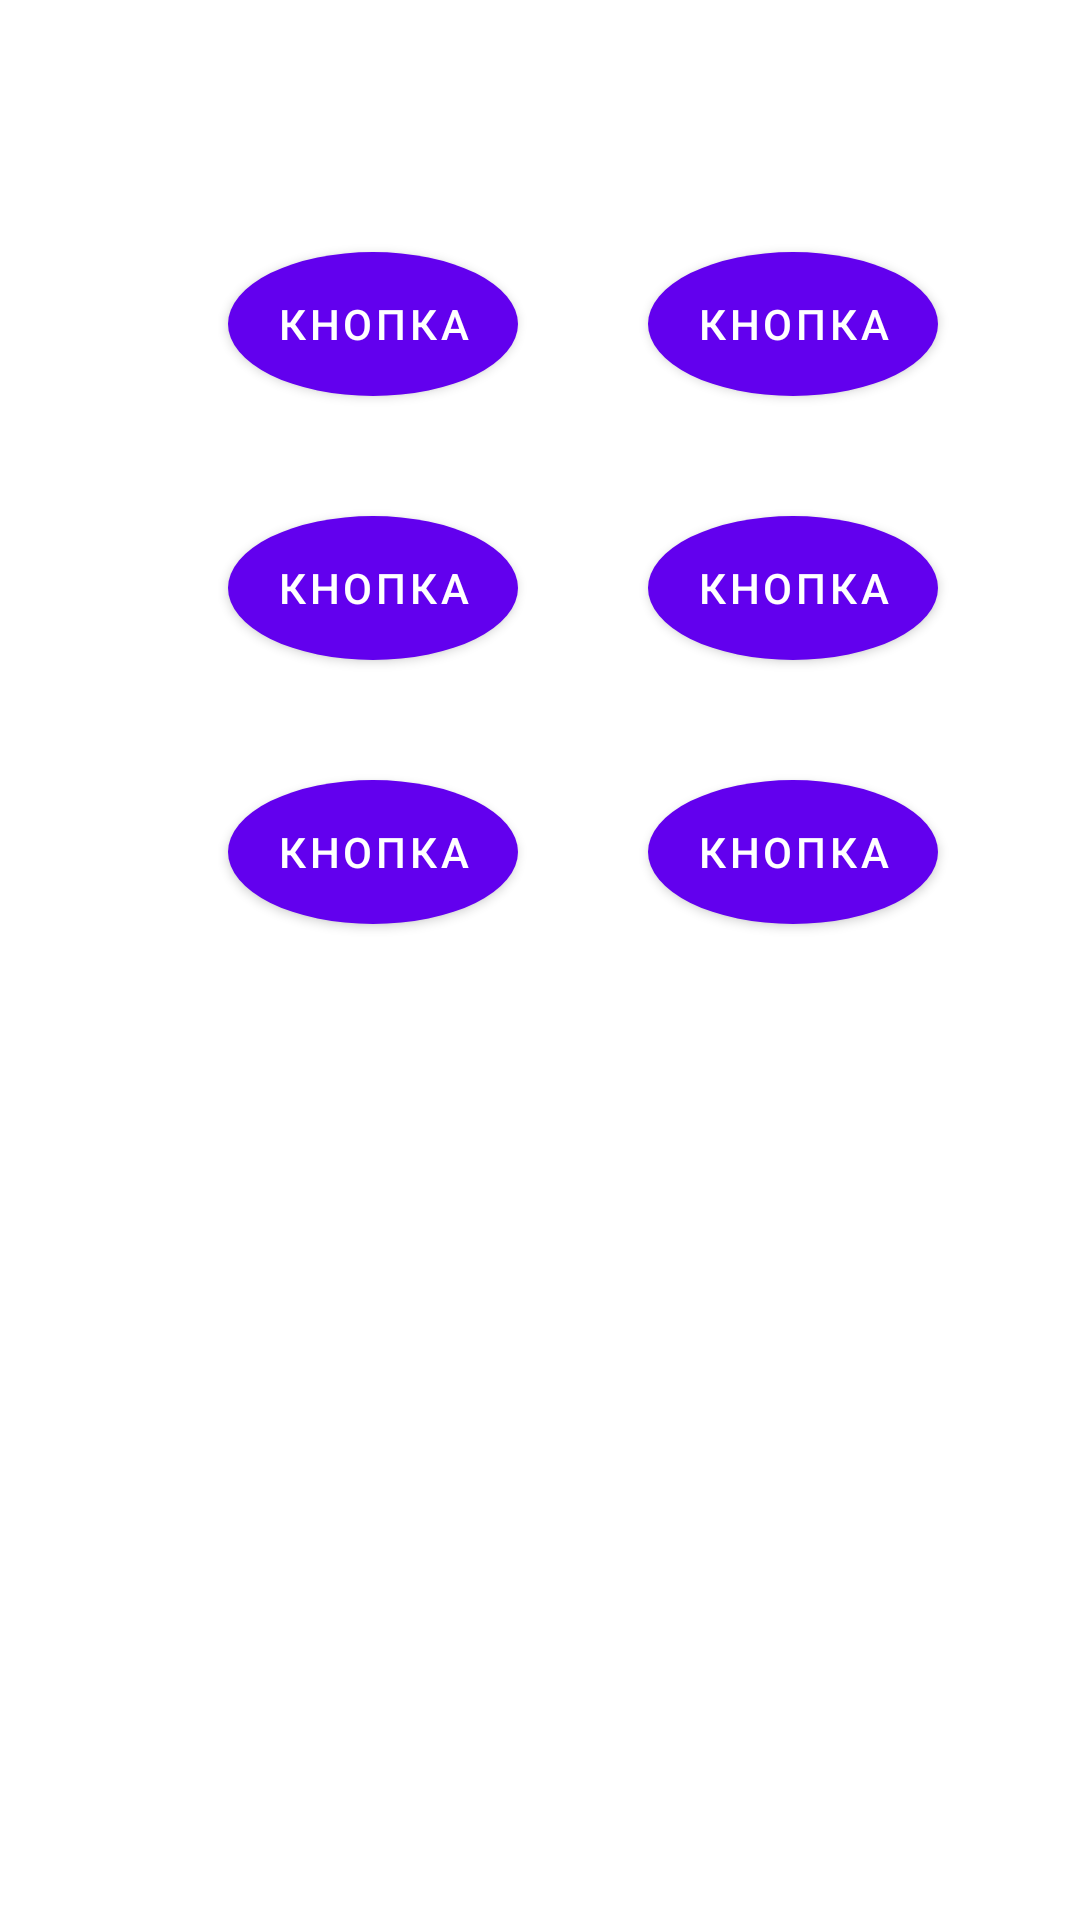

The Android layout XML behind this screen, and the referenced resources:
<!-- AndroidManifest.xml: application theme Theme.Earsypay -->
<!-- res/layout/bankapps.xml -->
<?xml version="1.0" encoding="utf-8"?>
<androidx.constraintlayout.widget.ConstraintLayout xmlns:android="http://schemas.android.com/apk/res/android"
    xmlns:tools="http://schemas.android.com/tools"
    android:layout_width="match_parent"
    android:layout_height="match_parent"
    xmlns:app="http://schemas.android.com/apk/res-auto">

    <Button
        android:id="@+id/button1"
        android:layout_width="wrap_content"
        android:layout_height="wrap_content"
        android:layout_marginStart="76dp"
        android:layout_marginTop="84dp"
        android:background="@drawable/rounded_button"
        android:text="Кнопка"
        app:layout_constraintStart_toStartOf="parent"
        app:layout_constraintTop_toTopOf="parent" />

    <Button
        android:id="@+id/button2"
        android:layout_width="wrap_content"
        android:layout_height="wrap_content"
        android:layout_marginStart="216dp"
        android:layout_marginTop="84dp"
        android:background="@drawable/rounded_button"
        android:text="Кнопка"
        app:layout_constraintStart_toStartOf="parent"
        app:layout_constraintTop_toTopOf="parent" />

    <Button
        android:id="@+id/button3"
        android:layout_width="wrap_content"
        android:layout_height="wrap_content"
        android:layout_marginStart="216dp"
        android:layout_marginTop="172dp"
        android:background="@drawable/rounded_button"
        android:text="Кнопка"
        app:layout_constraintStart_toStartOf="parent"
        app:layout_constraintTop_toTopOf="parent" />

    <Button
        android:id="@+id/button4"
        android:layout_width="wrap_content"
        android:layout_height="wrap_content"
        android:layout_marginStart="216dp"
        android:layout_marginTop="260dp"
        android:background="@drawable/rounded_button"
        android:text="Кнопка"
        app:layout_constraintStart_toStartOf="parent"
        app:layout_constraintTop_toTopOf="parent" />

    <Button
        android:id="@+id/button5"
        android:layout_width="wrap_content"
        android:layout_height="wrap_content"
        android:layout_marginStart="76dp"
        android:layout_marginTop="260dp"
        android:background="@drawable/rounded_button"
        android:text="Кнопка"
        app:layout_constraintStart_toStartOf="parent"
        app:layout_constraintTop_toTopOf="parent" />

    <Button
        android:id="@+id/button6"
        android:layout_width="wrap_content"
        android:layout_height="wrap_content"
        android:layout_marginStart="76dp"
        android:layout_marginTop="172dp"
        android:background="@drawable/rounded_button"
        android:text="Кнопка"
        app:layout_constraintStart_toStartOf="parent"
        app:layout_constraintTop_toTopOf="parent" />
</androidx.constraintlayout.widget.ConstraintLayout>
<!-- resources referenced by this layout -->
<resources>
  <!-- drawable rounded_button (drawable) -->
  <shape xmlns:android="http://schemas.android.com/apk/res/android"
      android:shape="oval">
      <solid android:color="#0021FF" /> 
  </shape>
  <style name="Theme.Earsypay" parent="Theme.MaterialComponents.DayNight.DarkActionBar">
          
          <item name="colorPrimary">@color/purple_500</item>
          <item name="colorPrimaryVariant">@color/purple_700</item>
          <item name="colorOnPrimary">@color/white</item>
          
          <item name="colorSecondary">@color/teal_200</item>
          <item name="colorSecondaryVariant">@color/teal_700</item>
          <item name="colorOnSecondary">@color/black</item>
          
          <item name="android:statusBarColor">?attr/colorPrimaryVariant</item>
          
      </style>
  <!-- not gathered from this repository: default colours our renderer supplied (Android Studio template values) -->
  <color name="purple_500">#FF6200EE</color>
  <color name="purple_700">#FF3700B3</color>
  <color name="teal_200">#FF03DAC5</color>
  <color name="teal_700">#FF018786</color>
  <color name="black">#FF000000</color>
  <color name="white">#FFFFFFFF</color>
</resources>
